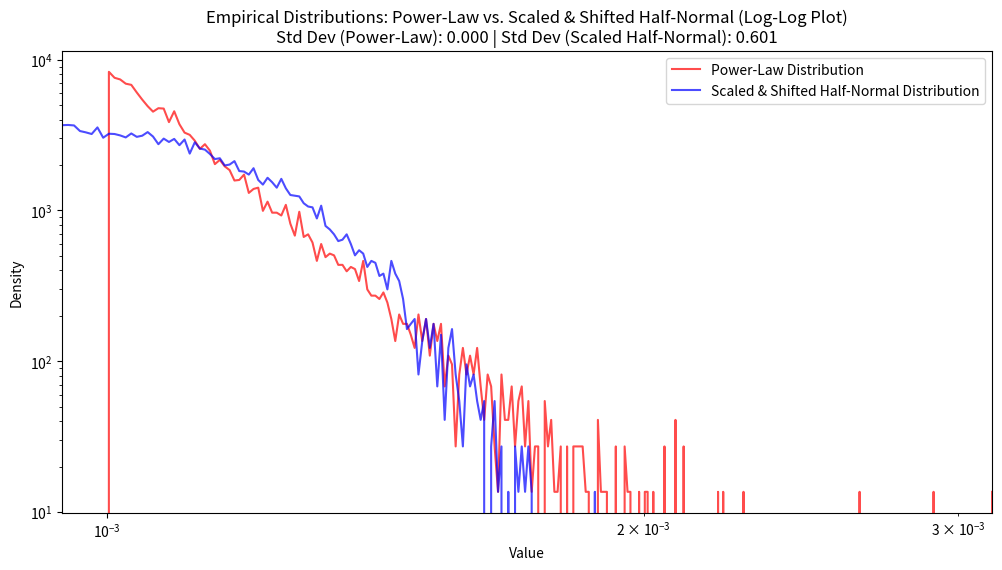

This figure's Python source:
import numpy as np
import matplotlib.pyplot as plt
from scipy.stats import halfnorm

# Set parameters
num_samples = 10000
alpha = 10.0  # Power-law exponent (typically > 1)
min_value = 0.001  # Lower bound for the power-law distribution

# Generate samples from the half-normal distribution
half_normal_samples = halfnorm.rvs(size=num_samples)

# Generate samples from the decreasing power-law distribution using the inverse transform
u = np.random.uniform(size=num_samples)
power_law_samples = min_value * (u ** (-1 / (alpha - 1)))

# Calculate mean and variance for both distributions
half_normal_mean = np.mean(half_normal_samples)
half_normal_variance = np.var(half_normal_samples)
half_normal_std = np.std(half_normal_samples)

power_law_mean = np.mean(power_law_samples)
power_law_variance = np.var(power_law_samples)
power_law_std = np.std(power_law_samples)

# Scale and shift the half-normal samples to match the power-law distribution
scaling_factor = np.sqrt(power_law_variance / half_normal_variance)
half_normal_samples_scaled = half_normal_samples * scaling_factor

# Shift half-normal samples to match the mean of the power-law distribution
mean_shift = power_law_mean - np.mean(half_normal_samples_scaled)
half_normal_samples_scaled_shifted = half_normal_samples_scaled + mean_shift

# Define linear bins based on the combined range of both distributions
all_samples = np.concatenate((power_law_samples, half_normal_samples_scaled_shifted))
num_bins = 300
bins = np.linspace(np.min(all_samples), np.max(all_samples), num_bins)

# Compute histogram densities (in linear scale) for both distributions
power_law_hist, bin_edges = np.histogram(power_law_samples, bins=bins, density=True)
half_normal_hist, _ = np.histogram(half_normal_samples_scaled_shifted, bins=bins, density=True)

# Define bin centers for plotting
bin_centers = 0.5 * (bin_edges[1:] + bin_edges[:-1])

# Plot the histograms in log-log scale
plt.figure(figsize=(12, 6))
plt.plot(bin_centers, power_law_hist, color='red', label='Power-Law Distribution', alpha=0.7)
plt.plot(bin_centers, half_normal_hist, color='blue', label='Scaled & Shifted Half-Normal Distribution', alpha=0.7)

# Set both axes to log scale
plt.xscale('log')
plt.yscale('log')

# Limit x-axis to relevant range where density is above 0.1
mask = (power_law_hist > 0.1) | (half_normal_hist > 0.1)
plot_min, plot_max = bin_centers[mask][0], bin_centers[mask][-1]
plt.xlim(plot_min, plot_max)

# Add title with empirical standard deviations
plt.xlabel('Value')
plt.ylabel('Density')
plt.legend()
plt.title(f'Empirical Distributions: Power-Law vs. Scaled & Shifted Half-Normal (Log-Log Plot)\n'
          f'Std Dev (Power-Law): {power_law_std:.3f} | Std Dev (Scaled Half-Normal): {half_normal_std:.3f}')
plt.show()

